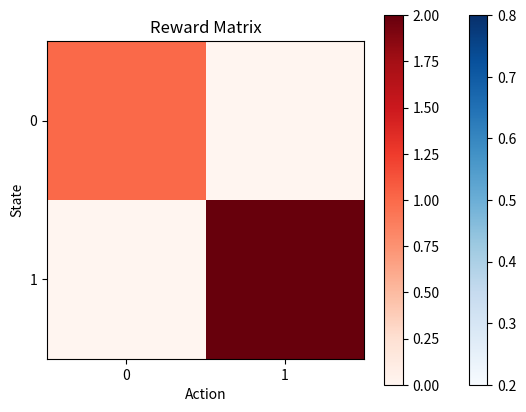
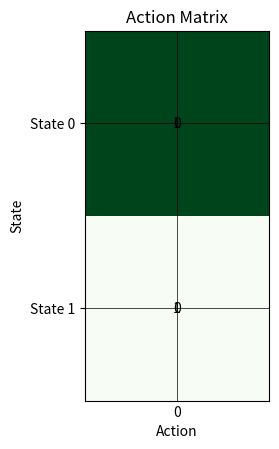

These figures' Python source, in order:

# simple MDP to test

#%%
import numpy as np
import matplotlib.pyplot as plt

# Define the MDP framework
num_states = 2
num_actions = 2

# Define the transition probability matrix
transition_probs = np.array([[0.8, 0.2],  # Transition probabilities from state 0 to state 0 and state 1
                            [0.3, 0.7]]) # Transition probabilities from state 1 to state 0 and state 1

# Define the reward matrix
rewards = np.array([[1, 0],  # Rewards for staying in state 0 and transitioning to state 1
                    [0, 2]]) # Rewards for staying in state 1 and transitioning to state 0

# Define the policy (action selection)
policy = np.array([[0, 1],  # Policy for state 0: stay (action 0), transition to state 1 (action 1)
                   [1, 0]]) # Policy for state 1: transition to state 0 (action 0), stay (action 1)

# Function to plot the transition probability matrix
def plot_transition_probs():
    plt.imshow(transition_probs, cmap='Blues')
    plt.colorbar()
    plt.title('Transition Probability Matrix')
    plt.xlabel('Next State')
    plt.ylabel('Current State')
    plt.xticks(np.arange(num_states))
    plt.yticks(np.arange(num_states))
    plt.show()

# Function to plot the reward matrix
def plot_rewards():
    plt.imshow(rewards, cmap='Reds')
    plt.colorbar()
    plt.title('Reward Matrix')
    plt.xlabel('Action')
    plt.ylabel('State')
    plt.xticks(np.arange(num_actions))
    plt.yticks(np.arange(num_states))
    plt.show()

# Function to plot the action matrix
def plot_actions():
    actions = np.argmax(policy, axis=1)
    
    fig, ax = plt.subplots()
    ax.imshow(actions.reshape(num_states, 1), cmap='Greens')
    ax.set_title('Action Matrix')
    ax.set_xlabel('Action')
    ax.set_ylabel('State')
    ax.set_xticks([0])
    ax.set_yticks(np.arange(num_states))
    ax.set_yticklabels(['State 0', 'State 1'])
    ax.tick_params(axis='x', length=0)
    ax.grid(color='black', lw=0.5, linestyle='-')
    
    for i in range(num_states):
        for j in range(num_actions):
            ax.text(0, i, f'{j}', ha='center', va='center', color='black')
    
    plt.show()

# Function to perform an action and observe the next state and reward
def take_action(state, action):
    next_state = np.random.choice(num_states, p=transition_probs[state][action])
    reward = rewards[state][action]
    return next_state, reward

# Function to simulate the MDP framework
def simulate_mdp(num_steps):
    state = np.random.choice(num_states)  # Choose a random initial state
    
    for step in range(num_steps):
        print(f"Step {step + 1} - Current State: {state}")
        
        action = policy[state]
        next_state, reward = take_action(state, action)
        
        print(f"Action: {action}, Next State: {next_state}, Reward: {reward}")
        
        state = next_state

# Plot the transition probability matrix
plot_transition_probs()

# Plot the reward matrix
plot_rewards()

# Plot the action matrix
plot_actions()

# Simulate the MDP for a given number of steps
num_steps = 5
simulate_mdp(num_steps)

#%%